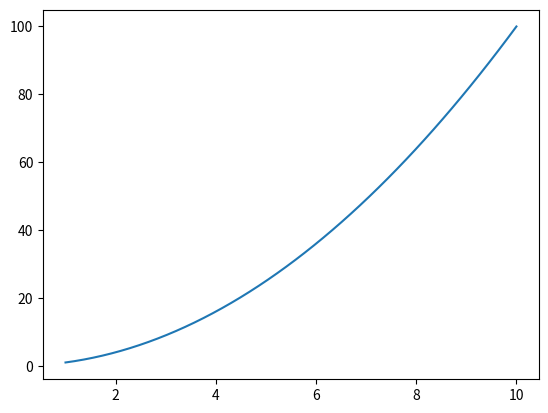

Source code (Python):
import matplotlib.pyplot as plt
import numpy as np

# 创建两个数直接的数列
# x = np.arange(2, 15)
# y = x**2

# 创建一个等差数列，默认50个。endpoint=False不包含后一位, num=20控制样本数量
# x = np.linspace(1, 10, endpoint=False, num=20)
x = np.linspace(1, 10)
y = x**2
# print(x)
plt.plot(x, y)
plt.show()
